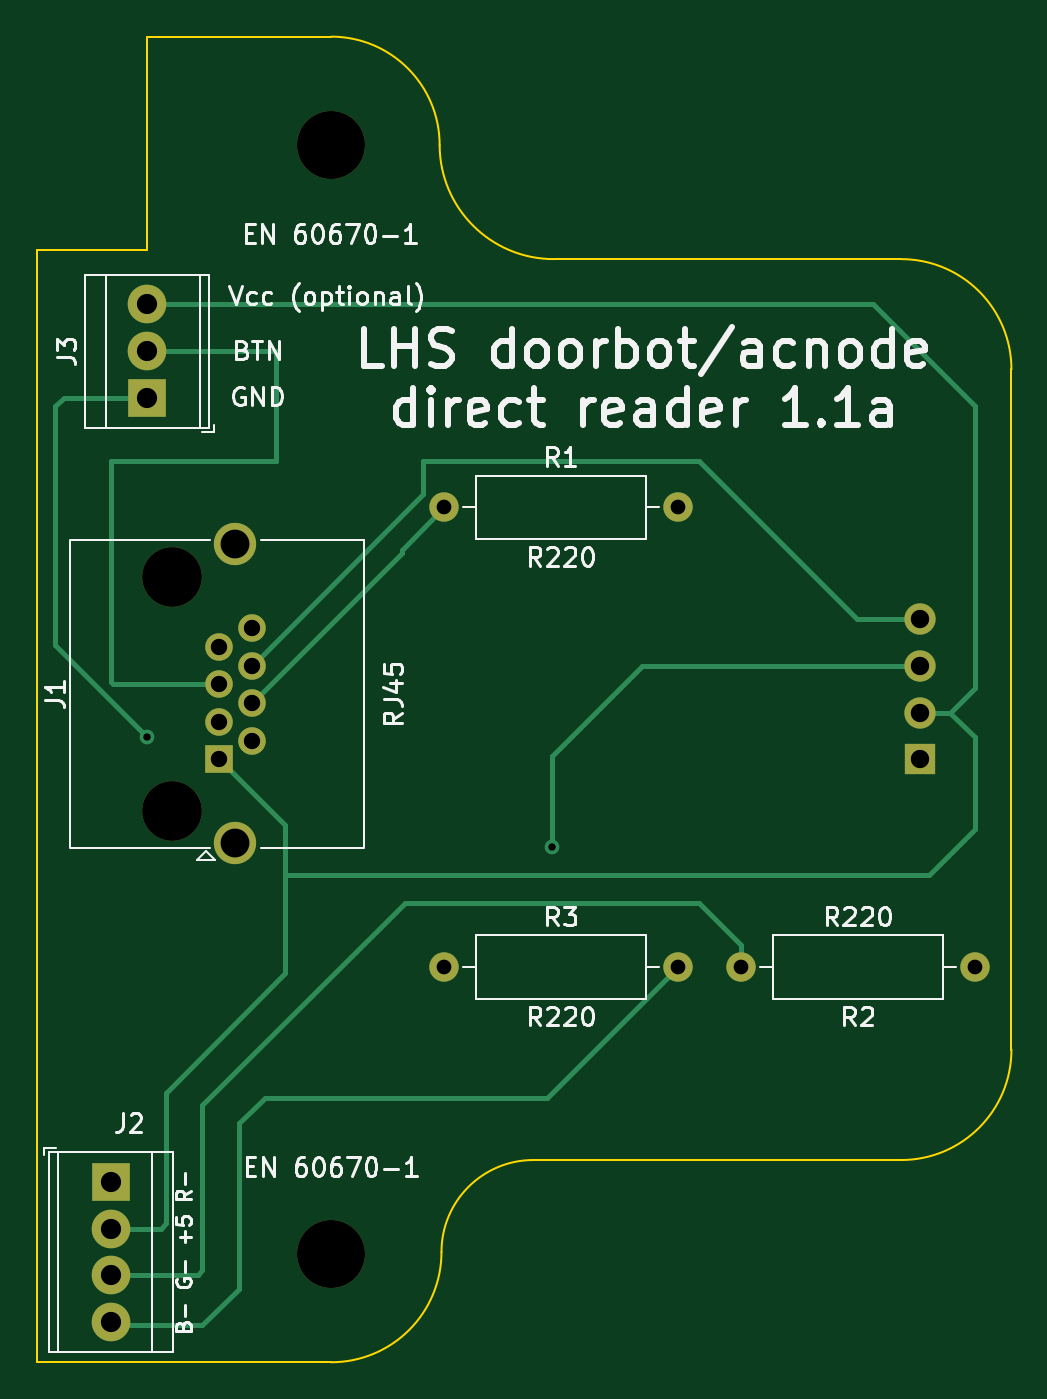
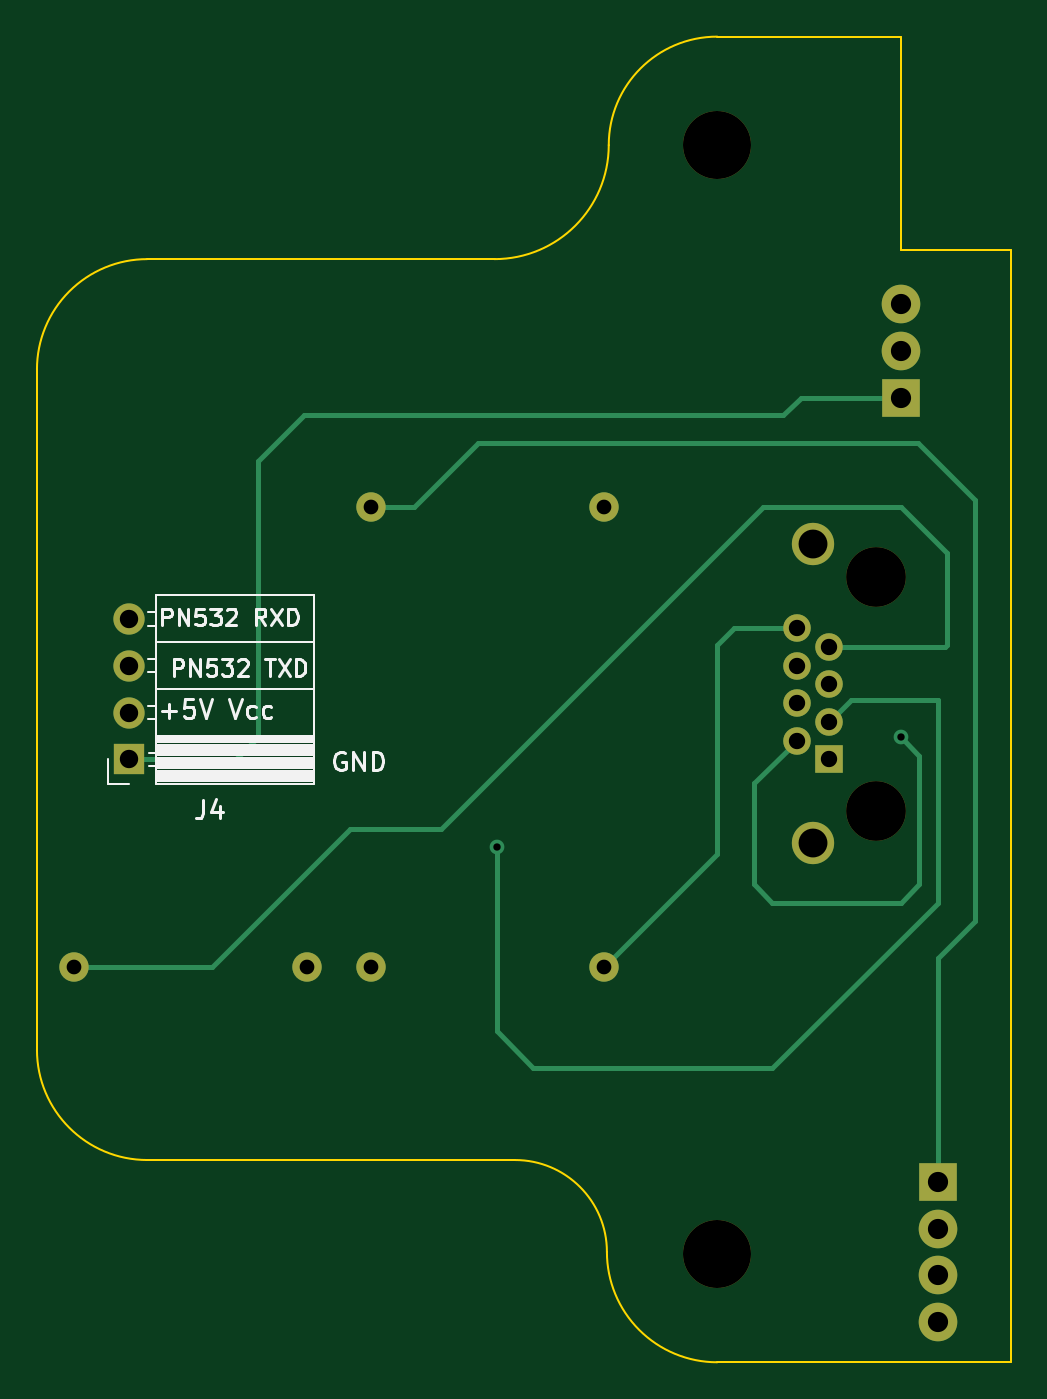
Circuit board: 11 layer files. Board 53.0 x 72.1 mm.
- bottom_copper: acnode-reader-direct-B_Cu.gbl (5040 bytes)
- bottom_mask: acnode-reader-direct-B_Mask.gbs (1747 bytes)
- paste: acnode-reader-direct-B_Paste.gbp (471 bytes)
- bottom_silk: acnode-reader-direct-B_Silkscreen.gbo (10165 bytes)
- outline: acnode-reader-direct-Edge_Cuts.gm1 (1403 bytes)
- top_copper: acnode-reader-direct-F_Cu.gtl (5539 bytes)
- top_mask: acnode-reader-direct-F_Mask.gts (1747 bytes)
- paste: acnode-reader-direct-F_Paste.gtp (471 bytes)
- top_silk: acnode-reader-direct-F_Silkscreen.gto (33464 bytes)
- drill: acnode-reader-direct-NPTH.drl (472 bytes)
- drill: acnode-reader-direct-PTH.drl (1041 bytes)

=== bottom_copper: acnode-reader-direct-B_Cu.gbl ===
%TF.GenerationSoftware,KiCad,Pcbnew,(6.0.0-0)*%
%TF.CreationDate,2022-04-18T16:48:19+01:00*%
%TF.ProjectId,acnode-reader-direct,61636e6f-6465-42d7-9265-616465722d64,rev?*%
%TF.SameCoordinates,Original*%
%TF.FileFunction,Copper,L2,Bot*%
%TF.FilePolarity,Positive*%
%FSLAX46Y46*%
G04 Gerber Fmt 4.6, Leading zero omitted, Abs format (unit mm)*
G04 Created by KiCad (PCBNEW (6.0.0-0)) date 2022-04-18 16:48:19*
%MOMM*%
%LPD*%
G01*
G04 APERTURE LIST*
%TA.AperFunction,ComponentPad*%
%ADD10R,2.100000X2.100000*%
%TD*%
%TA.AperFunction,ComponentPad*%
%ADD11C,2.100000*%
%TD*%
%TA.AperFunction,ComponentPad*%
%ADD12R,1.500000X1.500000*%
%TD*%
%TA.AperFunction,ComponentPad*%
%ADD13C,1.500000*%
%TD*%
%TA.AperFunction,ComponentPad*%
%ADD14C,2.300000*%
%TD*%
%TA.AperFunction,ComponentPad*%
%ADD15C,1.600000*%
%TD*%
%TA.AperFunction,ComponentPad*%
%ADD16O,1.600000X1.600000*%
%TD*%
%TA.AperFunction,ComponentPad*%
%ADD17R,1.700000X1.700000*%
%TD*%
%TA.AperFunction,ComponentPad*%
%ADD18O,1.700000X1.700000*%
%TD*%
%TA.AperFunction,ViaPad*%
%ADD19C,0.800000*%
%TD*%
%TA.AperFunction,Conductor*%
%ADD20C,0.250000*%
%TD*%
G04 APERTURE END LIST*
D10*
%TO.P,J3,1,Pin_1*%
%TO.N,/GND*%
X85000000Y-56540000D03*
D11*
%TO.P,J3,2,Pin_2*%
%TO.N,/BTN*%
X85000000Y-54000000D03*
%TO.P,J3,3*%
%TO.N,/+5V_Vcc*%
X85000000Y-51460000D03*
%TD*%
D12*
%TO.P,J1,1*%
%TO.N,/+5V_Vcc*%
X88900000Y-76200000D03*
D13*
%TO.P,J1,2*%
%TO.N,/GND*%
X90680000Y-75184000D03*
%TO.P,J1,3*%
%TO.N,/PN532_TXD*%
X88900000Y-74168000D03*
%TO.P,J1,4*%
%TO.N,/CAT5_BLUE*%
X90680000Y-73152000D03*
%TO.P,J1,5*%
%TO.N,/BTN*%
X88900000Y-72136000D03*
%TO.P,J1,6*%
%TO.N,/PN532_RXD*%
X90680000Y-71120000D03*
%TO.P,J1,7*%
%TO.N,/CAT5_WHITE{slash}BROWN*%
X88900000Y-70104000D03*
%TO.P,J1,8*%
%TO.N,/CAT5_BROWN*%
X90680000Y-69088000D03*
D14*
%TO.P,J1,SH*%
%TO.N,N/C*%
X89790000Y-64510000D03*
X89790000Y-80770000D03*
%TD*%
D15*
%TO.P,R1,1*%
%TO.N,/CAT5_BLUE*%
X101150000Y-62500000D03*
D16*
%TO.P,R1,2*%
%TO.N,/LED_RED-*%
X113850000Y-62500000D03*
%TD*%
D11*
%TO.P,J2,4,Pin_4*%
%TO.N,/LED_BLUE-*%
X83000000Y-106805000D03*
%TO.P,J2,3,Pin_3*%
%TO.N,/LED_GREEN-*%
X83000000Y-104265000D03*
%TO.P,J2,2,Pin_2*%
%TO.N,/+5V_Vcc*%
X83000000Y-101725000D03*
D10*
%TO.P,J2,1,Pin_1*%
%TO.N,/LED_RED-*%
X83000000Y-99185000D03*
%TD*%
D15*
%TO.P,R2,1*%
%TO.N,/CAT5_WHITE{slash}BROWN*%
X130000000Y-87500000D03*
D16*
%TO.P,R2,2*%
%TO.N,/LED_GREEN-*%
X117300000Y-87500000D03*
%TD*%
D15*
%TO.P,R3,1*%
%TO.N,/CAT5_BROWN*%
X101150000Y-87500000D03*
D16*
%TO.P,R3,2*%
%TO.N,/LED_BLUE-*%
X113850000Y-87500000D03*
%TD*%
D17*
%TO.P,J4,1,Pin_1*%
%TO.N,/GND*%
X127000000Y-76200000D03*
D18*
%TO.P,J4,2,Pin_2*%
%TO.N,/+5V_Vcc*%
X127000000Y-73660000D03*
%TO.P,J4,3,Pin_3*%
%TO.N,/PN532_TXD*%
X127000000Y-71120000D03*
%TO.P,J4,4,Pin_4*%
%TO.N,/PN532_RXD*%
X127000000Y-68580000D03*
%TD*%
D19*
%TO.N,/PN532_TXD*%
X107000000Y-81000000D03*
%TO.N,/GND*%
X85000000Y-75000000D03*
%TD*%
D20*
%TO.N,/PN532_TXD*%
X107000000Y-91000000D02*
X105000000Y-93000000D01*
X88900000Y-74168000D02*
X87732000Y-73000000D01*
X105000000Y-93000000D02*
X92000000Y-93000000D01*
X83000000Y-73000000D02*
X83000000Y-84000000D01*
X107000000Y-81000000D02*
X107000000Y-91000000D01*
X83000000Y-84000000D02*
X92000000Y-93000000D01*
X87732000Y-73000000D02*
X83000000Y-73000000D01*
%TO.N,/GND*%
X117500000Y-57500000D02*
X120000000Y-60000000D01*
X85000000Y-84000000D02*
X84000000Y-83000000D01*
X85000000Y-56540000D02*
X90440000Y-56540000D01*
X91400000Y-57500000D02*
X117500000Y-57500000D01*
X93000000Y-83000000D02*
X92000000Y-84000000D01*
X120000000Y-60000000D02*
X120000000Y-75000000D01*
X93000000Y-77504000D02*
X93000000Y-83000000D01*
X84000000Y-83000000D02*
X84000000Y-76000000D01*
X84000000Y-76000000D02*
X85000000Y-75000000D01*
X121200000Y-76200000D02*
X127000000Y-76200000D01*
X90440000Y-56540000D02*
X91400000Y-57500000D01*
X92000000Y-84000000D02*
X85000000Y-84000000D01*
X120000000Y-75000000D02*
X121200000Y-76200000D01*
X90680000Y-75184000D02*
X93000000Y-77504000D01*
%TO.N,/CAT5_WHITE{slash}BROWN*%
X85000000Y-62500000D02*
X82500000Y-65000000D01*
X82500000Y-65000000D02*
X82500000Y-70000000D01*
X110000000Y-80000000D02*
X92500000Y-62500000D01*
X122500000Y-87500000D02*
X115000000Y-80000000D01*
X115000000Y-80000000D02*
X110000000Y-80000000D01*
X130000000Y-87500000D02*
X122500000Y-87500000D01*
X92500000Y-62500000D02*
X85000000Y-62500000D01*
X82500000Y-70000000D02*
X82604000Y-70104000D01*
X82604000Y-70104000D02*
X88900000Y-70104000D01*
%TO.N,/CAT5_BROWN*%
X95000000Y-81350000D02*
X95000000Y-72000000D01*
X95000000Y-70000000D02*
X94088000Y-69088000D01*
X95000000Y-72500000D02*
X95000000Y-70000000D01*
X94088000Y-69088000D02*
X90680000Y-69088000D01*
X101150000Y-87500000D02*
X95000000Y-81350000D01*
%TO.N,/LED_RED-*%
X108000000Y-59000000D02*
X111500000Y-62500000D01*
X111500000Y-62500000D02*
X113850000Y-62500000D01*
X83000000Y-99185000D02*
X83000000Y-87000000D01*
X84089398Y-59000000D02*
X108000000Y-59000000D01*
X81000000Y-62089398D02*
X84089398Y-59000000D01*
X81000000Y-85000000D02*
X81000000Y-62089398D01*
X83000000Y-87000000D02*
X81000000Y-85000000D01*
%TD*%
M02*

=== bottom_mask: acnode-reader-direct-B_Mask.gbs ===
%TF.GenerationSoftware,KiCad,Pcbnew,(6.0.0-0)*%
%TF.CreationDate,2022-04-18T16:48:20+01:00*%
%TF.ProjectId,acnode-reader-direct,61636e6f-6465-42d7-9265-616465722d64,rev?*%
%TF.SameCoordinates,Original*%
%TF.FileFunction,Soldermask,Bot*%
%TF.FilePolarity,Negative*%
%FSLAX46Y46*%
G04 Gerber Fmt 4.6, Leading zero omitted, Abs format (unit mm)*
G04 Created by KiCad (PCBNEW (6.0.0-0)) date 2022-04-18 16:48:20*
%MOMM*%
%LPD*%
G01*
G04 APERTURE LIST*
%ADD10R,2.100000X2.100000*%
%ADD11C,2.100000*%
%ADD12C,3.250000*%
%ADD13R,1.500000X1.500000*%
%ADD14C,1.500000*%
%ADD15C,2.300000*%
%ADD16C,3.700000*%
%ADD17C,1.600000*%
%ADD18O,1.600000X1.600000*%
%ADD19R,1.700000X1.700000*%
%ADD20O,1.700000X1.700000*%
G04 APERTURE END LIST*
D10*
%TO.C,J3*%
X85000000Y-56540000D03*
D11*
X85000000Y-54000000D03*
X85000000Y-51460000D03*
%TD*%
D12*
%TO.C,J1*%
X86360000Y-78990000D03*
X86360000Y-66290000D03*
D13*
X88900000Y-76200000D03*
D14*
X90680000Y-75184000D03*
X88900000Y-74168000D03*
X90680000Y-73152000D03*
X88900000Y-72136000D03*
X90680000Y-71120000D03*
X88900000Y-70104000D03*
X90680000Y-69088000D03*
D15*
X89790000Y-64510000D03*
X89790000Y-80770000D03*
%TD*%
D16*
%TO.C,EN 60670-1*%
X95000000Y-42800000D03*
%TD*%
D17*
%TO.C,R1*%
X101150000Y-62500000D03*
D18*
X113850000Y-62500000D03*
%TD*%
D16*
%TO.C,EN 60670-1*%
X95000000Y-103100000D03*
%TD*%
D11*
%TO.C,J2*%
X83000000Y-106805000D03*
X83000000Y-104265000D03*
X83000000Y-101725000D03*
D10*
X83000000Y-99185000D03*
%TD*%
D17*
%TO.C,R2*%
X130000000Y-87500000D03*
D18*
X117300000Y-87500000D03*
%TD*%
D17*
%TO.C,R3*%
X101150000Y-87500000D03*
D18*
X113850000Y-87500000D03*
%TD*%
D19*
%TO.C,J4*%
X127000000Y-76200000D03*
D20*
X127000000Y-73660000D03*
X127000000Y-71120000D03*
X127000000Y-68580000D03*
%TD*%
M02*

=== paste: acnode-reader-direct-B_Paste.gbp ===
%TF.GenerationSoftware,KiCad,Pcbnew,(6.0.0-0)*%
%TF.CreationDate,2022-04-18T16:48:19+01:00*%
%TF.ProjectId,acnode-reader-direct,61636e6f-6465-42d7-9265-616465722d64,rev?*%
%TF.SameCoordinates,Original*%
%TF.FileFunction,Paste,Bot*%
%TF.FilePolarity,Positive*%
%FSLAX46Y46*%
G04 Gerber Fmt 4.6, Leading zero omitted, Abs format (unit mm)*
G04 Created by KiCad (PCBNEW (6.0.0-0)) date 2022-04-18 16:48:19*
%MOMM*%
%LPD*%
G01*
G04 APERTURE LIST*
G04 APERTURE END LIST*
M02*

=== bottom_silk: acnode-reader-direct-B_Silkscreen.gbo (10165 bytes, source omitted) ===
=== outline: acnode-reader-direct-Edge_Cuts.gm1 ===
%TF.GenerationSoftware,KiCad,Pcbnew,(6.0.0-0)*%
%TF.CreationDate,2022-04-18T16:48:20+01:00*%
%TF.ProjectId,acnode-reader-direct,61636e6f-6465-42d7-9265-616465722d64,rev?*%
%TF.SameCoordinates,Original*%
%TF.FileFunction,Profile,NP*%
%FSLAX46Y46*%
G04 Gerber Fmt 4.6, Leading zero omitted, Abs format (unit mm)*
G04 Created by KiCad (PCBNEW (6.0.0-0)) date 2022-04-18 16:48:20*
%MOMM*%
%LPD*%
G01*
G04 APERTURE LIST*
%TA.AperFunction,Profile*%
%ADD10C,0.100000*%
%TD*%
G04 APERTURE END LIST*
D10*
X126000000Y-98000000D02*
G75*
G03*
X132000000Y-92000000I-2J6000002D01*
G01*
X79000000Y-109000000D02*
X95000000Y-109000000D01*
X100900000Y-42800000D02*
G75*
G03*
X107110000Y-49000000I6210000J10008D01*
G01*
X132000000Y-55000000D02*
X132000000Y-92000000D01*
X107110000Y-49000000D02*
X115520000Y-49000000D01*
X132000000Y-55000000D02*
G75*
G03*
X126000000Y-49000000I-5999999J1D01*
G01*
X85000000Y-48500000D02*
X85000000Y-36900000D01*
X106000000Y-98000000D02*
G75*
G03*
X101000000Y-103000000I0J-5000000D01*
G01*
X79000000Y-48500000D02*
X85000000Y-48500000D01*
X95000000Y-36900000D02*
X85000000Y-36900000D01*
X106000000Y-98000000D02*
X126000000Y-98000000D01*
X100900000Y-42800000D02*
G75*
G03*
X95000000Y-36900000I-5900000J0D01*
G01*
X95000000Y-109000000D02*
G75*
G03*
X101000000Y-103000000I1J5999999D01*
G01*
X115520000Y-49000000D02*
X126000000Y-49000000D01*
X79000000Y-109000000D02*
X79000000Y-48500000D01*
M02*

=== top_copper: acnode-reader-direct-F_Cu.gtl ===
%TF.GenerationSoftware,KiCad,Pcbnew,(6.0.0-0)*%
%TF.CreationDate,2022-04-18T16:48:19+01:00*%
%TF.ProjectId,acnode-reader-direct,61636e6f-6465-42d7-9265-616465722d64,rev?*%
%TF.SameCoordinates,Original*%
%TF.FileFunction,Copper,L1,Top*%
%TF.FilePolarity,Positive*%
%FSLAX46Y46*%
G04 Gerber Fmt 4.6, Leading zero omitted, Abs format (unit mm)*
G04 Created by KiCad (PCBNEW (6.0.0-0)) date 2022-04-18 16:48:19*
%MOMM*%
%LPD*%
G01*
G04 APERTURE LIST*
%TA.AperFunction,ComponentPad*%
%ADD10R,2.100000X2.100000*%
%TD*%
%TA.AperFunction,ComponentPad*%
%ADD11C,2.100000*%
%TD*%
%TA.AperFunction,ComponentPad*%
%ADD12R,1.500000X1.500000*%
%TD*%
%TA.AperFunction,ComponentPad*%
%ADD13C,1.500000*%
%TD*%
%TA.AperFunction,ComponentPad*%
%ADD14C,2.300000*%
%TD*%
%TA.AperFunction,ComponentPad*%
%ADD15C,1.600000*%
%TD*%
%TA.AperFunction,ComponentPad*%
%ADD16O,1.600000X1.600000*%
%TD*%
%TA.AperFunction,ComponentPad*%
%ADD17R,1.700000X1.700000*%
%TD*%
%TA.AperFunction,ComponentPad*%
%ADD18O,1.700000X1.700000*%
%TD*%
%TA.AperFunction,ViaPad*%
%ADD19C,0.800000*%
%TD*%
%TA.AperFunction,Conductor*%
%ADD20C,0.250000*%
%TD*%
G04 APERTURE END LIST*
D10*
%TO.P,J3,1,Pin_1*%
%TO.N,/GND*%
X85000000Y-56540000D03*
D11*
%TO.P,J3,2,Pin_2*%
%TO.N,/BTN*%
X85000000Y-54000000D03*
%TO.P,J3,3*%
%TO.N,/+5V_Vcc*%
X85000000Y-51460000D03*
%TD*%
D12*
%TO.P,J1,1*%
%TO.N,/+5V_Vcc*%
X88900000Y-76200000D03*
D13*
%TO.P,J1,2*%
%TO.N,/GND*%
X90680000Y-75184000D03*
%TO.P,J1,3*%
%TO.N,/PN532_TXD*%
X88900000Y-74168000D03*
%TO.P,J1,4*%
%TO.N,/CAT5_BLUE*%
X90680000Y-73152000D03*
%TO.P,J1,5*%
%TO.N,/BTN*%
X88900000Y-72136000D03*
%TO.P,J1,6*%
%TO.N,/PN532_RXD*%
X90680000Y-71120000D03*
%TO.P,J1,7*%
%TO.N,/CAT5_WHITE{slash}BROWN*%
X88900000Y-70104000D03*
%TO.P,J1,8*%
%TO.N,/CAT5_BROWN*%
X90680000Y-69088000D03*
D14*
%TO.P,J1,SH*%
%TO.N,N/C*%
X89790000Y-64510000D03*
X89790000Y-80770000D03*
%TD*%
D15*
%TO.P,R1,1*%
%TO.N,/CAT5_BLUE*%
X101150000Y-62500000D03*
D16*
%TO.P,R1,2*%
%TO.N,/LED_RED-*%
X113850000Y-62500000D03*
%TD*%
D11*
%TO.P,J2,4,Pin_4*%
%TO.N,/LED_BLUE-*%
X83000000Y-106805000D03*
%TO.P,J2,3,Pin_3*%
%TO.N,/LED_GREEN-*%
X83000000Y-104265000D03*
%TO.P,J2,2,Pin_2*%
%TO.N,/+5V_Vcc*%
X83000000Y-101725000D03*
D10*
%TO.P,J2,1,Pin_1*%
%TO.N,/LED_RED-*%
X83000000Y-99185000D03*
%TD*%
D15*
%TO.P,R2,1*%
%TO.N,/CAT5_WHITE{slash}BROWN*%
X130000000Y-87500000D03*
D16*
%TO.P,R2,2*%
%TO.N,/LED_GREEN-*%
X117300000Y-87500000D03*
%TD*%
D15*
%TO.P,R3,1*%
%TO.N,/CAT5_BROWN*%
X101150000Y-87500000D03*
D16*
%TO.P,R3,2*%
%TO.N,/LED_BLUE-*%
X113850000Y-87500000D03*
%TD*%
D17*
%TO.P,J4,1,Pin_1*%
%TO.N,/GND*%
X127000000Y-76200000D03*
D18*
%TO.P,J4,2,Pin_2*%
%TO.N,/+5V_Vcc*%
X127000000Y-73660000D03*
%TO.P,J4,3,Pin_3*%
%TO.N,/PN532_TXD*%
X127000000Y-71120000D03*
%TO.P,J4,4,Pin_4*%
%TO.N,/PN532_RXD*%
X127000000Y-68580000D03*
%TD*%
D19*
%TO.N,/PN532_TXD*%
X107000000Y-81000000D03*
%TO.N,/GND*%
X85000000Y-75000000D03*
%TD*%
D20*
%TO.N,/+5V_Vcc*%
X85000000Y-51460000D02*
X124460000Y-51460000D01*
X86000000Y-94340000D02*
X92500000Y-87840000D01*
X130000000Y-72320000D02*
X128660000Y-73660000D01*
X92500000Y-79800000D02*
X92500000Y-82500000D01*
X85725000Y-101725000D02*
X86000000Y-101450000D01*
X130000000Y-75000000D02*
X128660000Y-73660000D01*
X92500000Y-87840000D02*
X92500000Y-82500000D01*
X130000000Y-80000000D02*
X130000000Y-75000000D01*
X92500000Y-82500000D02*
X127500000Y-82500000D01*
X128660000Y-73660000D02*
X127000000Y-73660000D01*
X124460000Y-51460000D02*
X130000000Y-57000000D01*
X127500000Y-82500000D02*
X130000000Y-80000000D01*
X130000000Y-57000000D02*
X130000000Y-72320000D01*
X86000000Y-101450000D02*
X86000000Y-94340000D01*
X83000000Y-101725000D02*
X85725000Y-101725000D01*
X88900000Y-76200000D02*
X92500000Y-79800000D01*
%TO.N,/PN532_TXD*%
X111880000Y-71120000D02*
X107000000Y-76000000D01*
X107000000Y-76000000D02*
X107000000Y-81000000D01*
X127000000Y-71120000D02*
X111880000Y-71120000D01*
%TO.N,/BTN*%
X83000000Y-60000000D02*
X92000000Y-60000000D01*
X83136000Y-72136000D02*
X83000000Y-72000000D01*
X88900000Y-72136000D02*
X83136000Y-72136000D01*
X83000000Y-72000000D02*
X83000000Y-60000000D01*
X92000000Y-54000000D02*
X92000000Y-60000000D01*
X85000000Y-54000000D02*
X92000000Y-54000000D01*
%TO.N,/GND*%
X80000000Y-70000000D02*
X85000000Y-75000000D01*
X80460000Y-56540000D02*
X80000000Y-57000000D01*
X80000000Y-57000000D02*
X80000000Y-70000000D01*
X85000000Y-56540000D02*
X80460000Y-56540000D01*
%TO.N,/CAT5_BLUE*%
X90680000Y-73152000D02*
X98832000Y-65000000D01*
X98832000Y-65000000D02*
X98832000Y-64818000D01*
X98832000Y-64818000D02*
X101150000Y-62500000D01*
%TO.N,/PN532_RXD*%
X127000000Y-68580000D02*
X123580000Y-68580000D01*
X100000000Y-60000000D02*
X100000000Y-61800000D01*
X115000000Y-60000000D02*
X100000000Y-60000000D01*
X100000000Y-61800000D02*
X90680000Y-71120000D01*
X123580000Y-68580000D02*
X115000000Y-60000000D01*
%TO.N,/LED_GREEN-*%
X88000000Y-95000000D02*
X99000000Y-84000000D01*
X83000000Y-104265000D02*
X87735000Y-104265000D01*
X99000000Y-84000000D02*
X115000000Y-84000000D01*
X88000000Y-104000000D02*
X88000000Y-95000000D01*
X87735000Y-104265000D02*
X88000000Y-104000000D01*
X117300000Y-86300000D02*
X117300000Y-87500000D01*
X115000000Y-84000000D02*
X117300000Y-86300000D01*
%TO.N,/LED_BLUE-*%
X106730000Y-94620000D02*
X113850000Y-87500000D01*
X90000000Y-96000000D02*
X91380000Y-94620000D01*
X91380000Y-94620000D02*
X106730000Y-94620000D01*
X83000000Y-106805000D02*
X83000000Y-107000000D01*
X90000000Y-105000000D02*
X90000000Y-96000000D01*
X88000000Y-107000000D02*
X90000000Y-105000000D01*
X83000000Y-107000000D02*
X88000000Y-107000000D01*
%TD*%
M02*

=== top_mask: acnode-reader-direct-F_Mask.gts ===
%TF.GenerationSoftware,KiCad,Pcbnew,(6.0.0-0)*%
%TF.CreationDate,2022-04-18T16:48:20+01:00*%
%TF.ProjectId,acnode-reader-direct,61636e6f-6465-42d7-9265-616465722d64,rev?*%
%TF.SameCoordinates,Original*%
%TF.FileFunction,Soldermask,Top*%
%TF.FilePolarity,Negative*%
%FSLAX46Y46*%
G04 Gerber Fmt 4.6, Leading zero omitted, Abs format (unit mm)*
G04 Created by KiCad (PCBNEW (6.0.0-0)) date 2022-04-18 16:48:20*
%MOMM*%
%LPD*%
G01*
G04 APERTURE LIST*
%ADD10R,2.100000X2.100000*%
%ADD11C,2.100000*%
%ADD12C,3.250000*%
%ADD13R,1.500000X1.500000*%
%ADD14C,1.500000*%
%ADD15C,2.300000*%
%ADD16C,3.700000*%
%ADD17C,1.600000*%
%ADD18O,1.600000X1.600000*%
%ADD19R,1.700000X1.700000*%
%ADD20O,1.700000X1.700000*%
G04 APERTURE END LIST*
D10*
%TO.C,J3*%
X85000000Y-56540000D03*
D11*
X85000000Y-54000000D03*
X85000000Y-51460000D03*
%TD*%
D12*
%TO.C,J1*%
X86360000Y-78990000D03*
X86360000Y-66290000D03*
D13*
X88900000Y-76200000D03*
D14*
X90680000Y-75184000D03*
X88900000Y-74168000D03*
X90680000Y-73152000D03*
X88900000Y-72136000D03*
X90680000Y-71120000D03*
X88900000Y-70104000D03*
X90680000Y-69088000D03*
D15*
X89790000Y-64510000D03*
X89790000Y-80770000D03*
%TD*%
D16*
%TO.C,EN 60670-1*%
X95000000Y-42800000D03*
%TD*%
D17*
%TO.C,R1*%
X101150000Y-62500000D03*
D18*
X113850000Y-62500000D03*
%TD*%
D16*
%TO.C,EN 60670-1*%
X95000000Y-103100000D03*
%TD*%
D11*
%TO.C,J2*%
X83000000Y-106805000D03*
X83000000Y-104265000D03*
X83000000Y-101725000D03*
D10*
X83000000Y-99185000D03*
%TD*%
D17*
%TO.C,R2*%
X130000000Y-87500000D03*
D18*
X117300000Y-87500000D03*
%TD*%
D17*
%TO.C,R3*%
X101150000Y-87500000D03*
D18*
X113850000Y-87500000D03*
%TD*%
D19*
%TO.C,J4*%
X127000000Y-76200000D03*
D20*
X127000000Y-73660000D03*
X127000000Y-71120000D03*
X127000000Y-68580000D03*
%TD*%
M02*

=== paste: acnode-reader-direct-F_Paste.gtp ===
%TF.GenerationSoftware,KiCad,Pcbnew,(6.0.0-0)*%
%TF.CreationDate,2022-04-18T16:48:19+01:00*%
%TF.ProjectId,acnode-reader-direct,61636e6f-6465-42d7-9265-616465722d64,rev?*%
%TF.SameCoordinates,Original*%
%TF.FileFunction,Paste,Top*%
%TF.FilePolarity,Positive*%
%FSLAX46Y46*%
G04 Gerber Fmt 4.6, Leading zero omitted, Abs format (unit mm)*
G04 Created by KiCad (PCBNEW (6.0.0-0)) date 2022-04-18 16:48:19*
%MOMM*%
%LPD*%
G01*
G04 APERTURE LIST*
G04 APERTURE END LIST*
M02*

=== top_silk: acnode-reader-direct-F_Silkscreen.gto (33464 bytes, source omitted) ===
=== drill: acnode-reader-direct-NPTH.drl ===
M48
; DRILL file {KiCad (6.0.0-0)} date Saturday, 09 April 2022 at 12:07:12
; FORMAT={-:-/ absolute / metric / decimal}
; #@! TF.CreationDate,2022-04-09T12:07:12+01:00
; #@! TF.GenerationSoftware,Kicad,Pcbnew,(6.0.0-0)
; #@! TF.FileFunction,NonPlated,1,2,NPTH
FMAT,2
METRIC
; #@! TA.AperFunction,NonPlated,NPTH,ComponentDrill
T1C3.250
; #@! TA.AperFunction,NonPlated,NPTH,ComponentDrill
T2C3.700
%
G90
G05
T1
X86.36Y-66.29
X86.36Y-78.99
T2
X95.0Y-42.8
X95.0Y-103.1
T0
M30

=== drill: acnode-reader-direct-PTH.drl ===
M48
; DRILL file {KiCad (6.0.0-0)} date Saturday, 09 April 2022 at 12:07:12
; FORMAT={-:-/ absolute / metric / decimal}
; #@! TF.CreationDate,2022-04-09T12:07:12+01:00
; #@! TF.GenerationSoftware,Kicad,Pcbnew,(6.0.0-0)
; #@! TF.FileFunction,Plated,1,2,PTH
FMAT,2
METRIC
; #@! TA.AperFunction,Plated,PTH,ViaDrill
T1C0.400
; #@! TA.AperFunction,Plated,PTH,ComponentDrill
T2C0.800
; #@! TA.AperFunction,Plated,PTH,ComponentDrill
T3C0.890
; #@! TA.AperFunction,Plated,PTH,ComponentDrill
T4C1.000
; #@! TA.AperFunction,Plated,PTH,ComponentDrill
T5C1.100
; #@! TA.AperFunction,Plated,PTH,ComponentDrill
T6C1.570
%
G90
G05
T1
X85.0Y-75.0
X107.0Y-81.0
T2
X101.15Y-62.5
X101.15Y-87.5
X113.85Y-62.5
X113.85Y-87.5
X117.3Y-87.5
X130.0Y-87.5
T3
X88.9Y-70.104
X88.9Y-72.136
X88.9Y-74.168
X88.9Y-76.2
X90.68Y-69.088
X90.68Y-71.12
X90.68Y-73.152
X90.68Y-75.184
T4
X127.0Y-68.58
X127.0Y-71.12
X127.0Y-73.66
X127.0Y-76.2
T5
X83.0Y-99.185
X83.0Y-101.725
X83.0Y-104.265
X83.0Y-106.805
X85.0Y-51.46
X85.0Y-54.0
X85.0Y-56.54
T6
X89.79Y-64.51
X89.79Y-80.77
T0
M30

